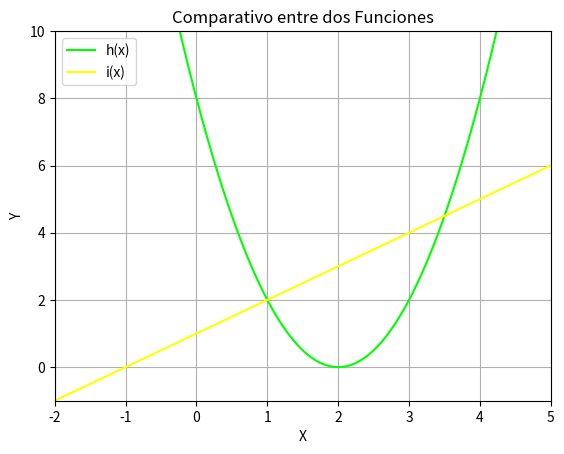

Write Python code to recreate this figure.
# 1)
import numpy as np
import matplotlib.pyplot as plt

def h(x):
    return 2 * (x - 2)**2

def i(x):
    return x + 1

x = np.arange(-5, 50, 0.01)
plt.plot(x, h(x),color = "lime", label = 'h(x)')
plt.plot(x, i(x),color = "yellow", label = 'i(x)')
plt.xlim(-2,5)
plt.ylim(-1,10)
plt.title('Comparativo entre dos Funciones')
plt.ylabel('Y')
plt.xlabel('X')
plt.grid(True)
plt.legend()
plt.show()

# 2)
from scipy.optimize import fsolve
def h(x):
    return 2 * (x - 2)**2

def i(x):
    return x + 1

xo = np.linspace(0, 15, 1)
solucion_h = fsolve(h, xo)
solucion_i = fsolve(i, xo)

print(f"La función h(x) intersecta al eje x en {solucion_h[0]:.0f} y la función i(x) en {solucion_i[0]:.0f}")
print("Representado seria (0,2) y (0,-1)")

# 3)
def inter(x):
    return i(x) - h(x) 

xo = np.linspace(0, 15, 1)
solucion = np.around(fsolve(inter, xo),decimals = 2)
interseccion = np.unique(solucion)
print(f"Los puntos de intersección de las funciones en x son: {interseccion}")
print(f"h(1) = {h(1):.2f}")
print(f"i(3.5) = {i(3.5):.2f}")
print("Las funciones h(x) e i(x) se intersectan en los puntos (1,2) y (3.5,4.5)")

# 4)
print("En base al gráfico y al desarrollo de la pregunta anterior podemos concluir que la función h(x) es menor o igual que i(x) desde x = 1 hasta x = 3.5")

# 5)
def S(x):
    return h(x) - 50

xo = np.linspace(-200, 200, 50)
solucion = np.around(fsolve(S, xo),decimals = 2)
interseccion = np.unique(solucion)

print(f"La función h(x) = 50 en x = {interseccion}")
print("La función h(x) es igual a 50 en los puntos (-3,50) y (7,50)")